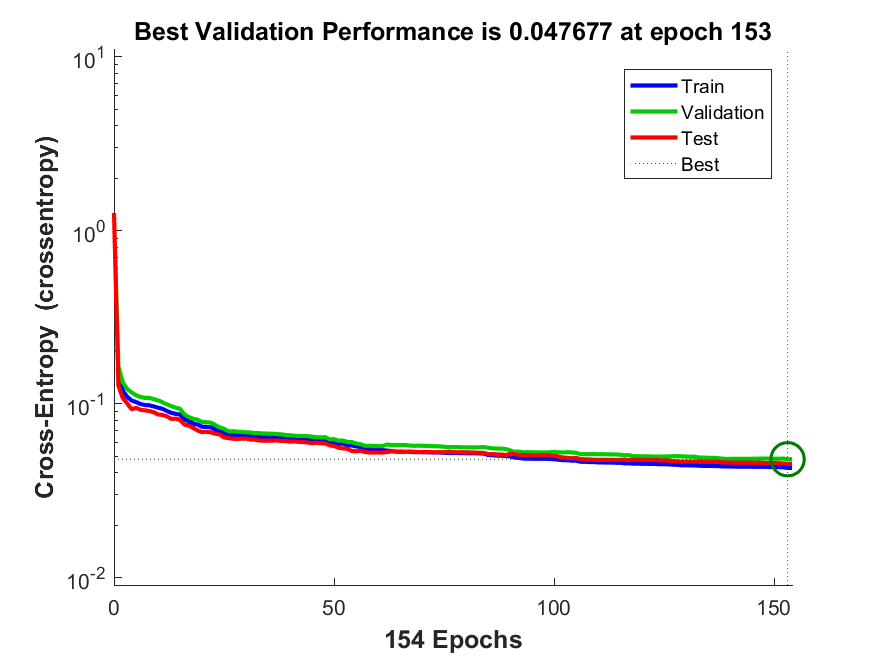

Values plotted in this chart, from the file beside it:
funcion_entrenamiento, avg_c, C1_1, C1_2, C1_3, C2_1, C2_2, C2_3, C3_1, C3_2, C3_3, tiempo_entrenamiento, max_fail, alpha, beta
traincgb, 0.04632, 123.7, 15.95, 26.4, 3.25, 101.5, 263.2, 13.4, 11.25, 6641, 2.946, 20, 0.001, 0.7
